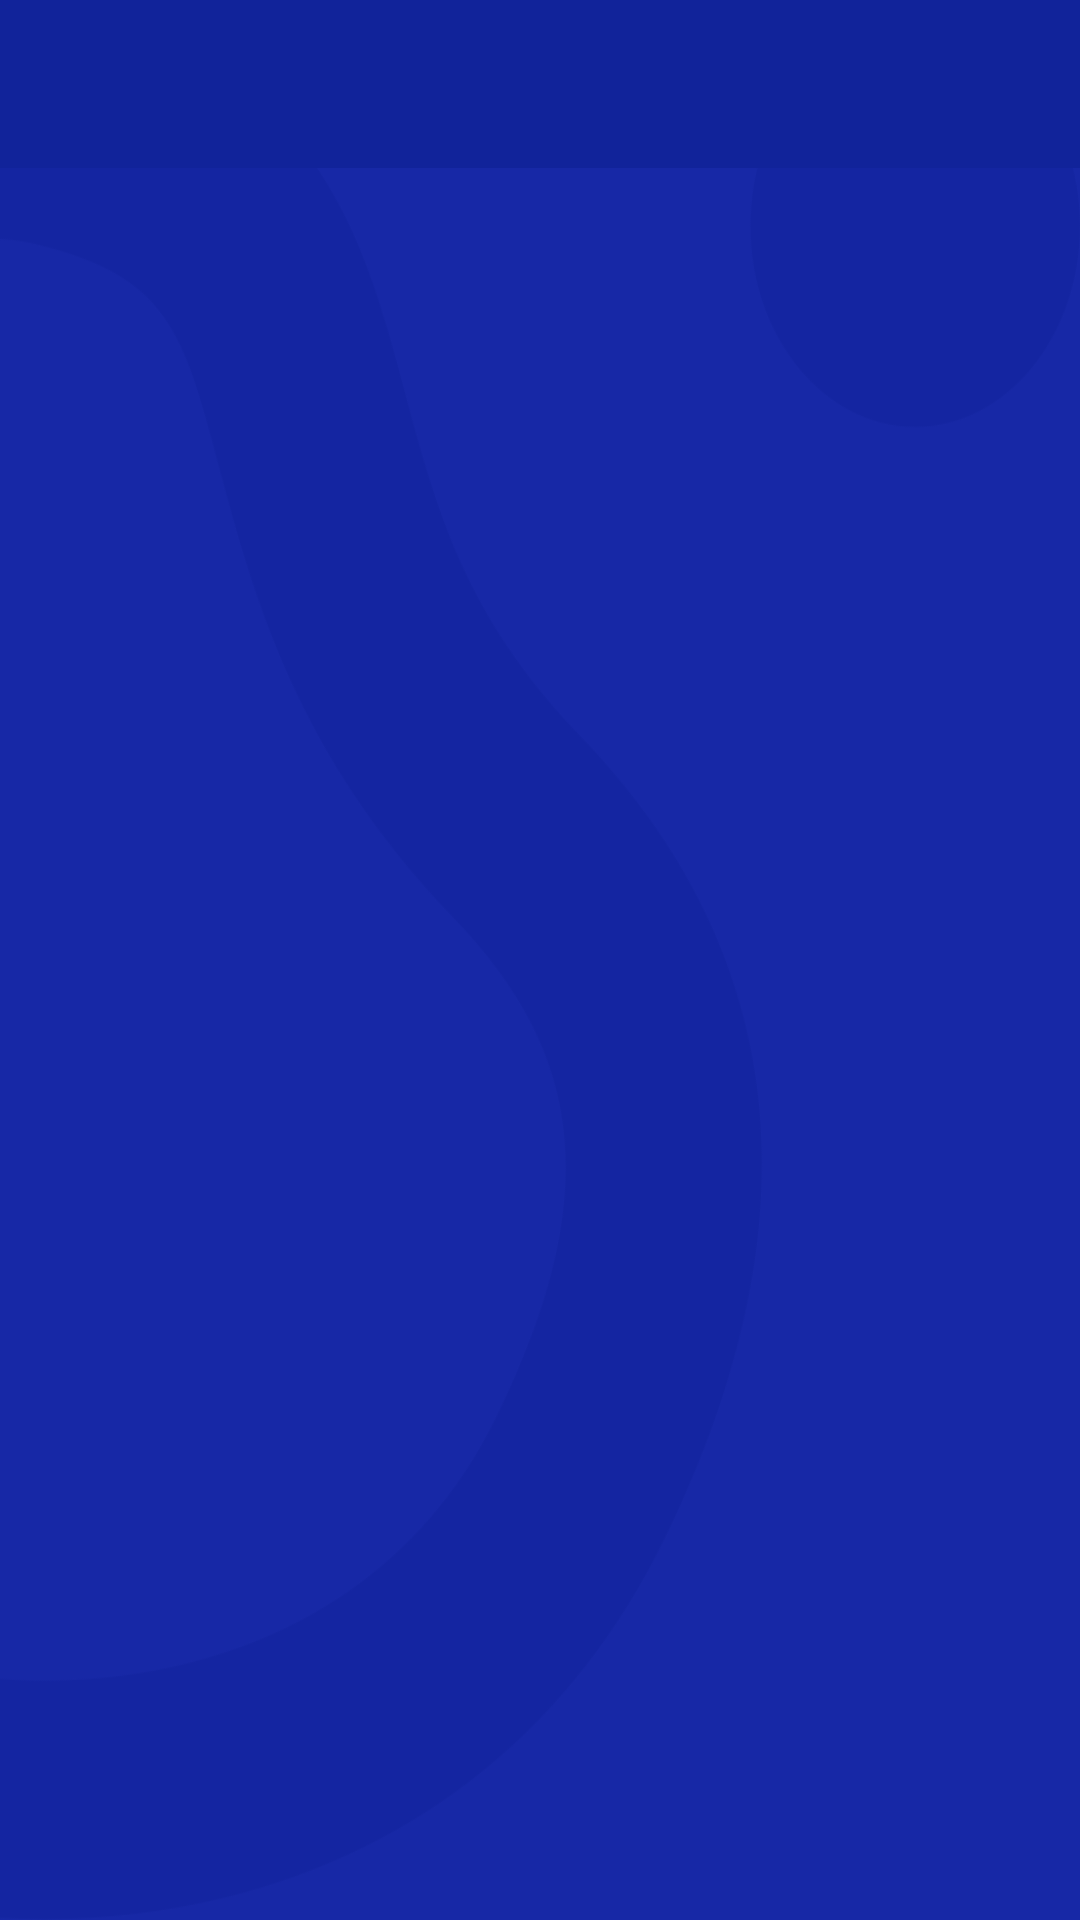

This screen was rendered from an Android layout file. Write that file and the resources it references.
<!-- AndroidManifest.xml: application theme AppTheme.Launcher -->
<!-- res/layout/fragment_calendar_parent_view.xml -->
<?xml version="1.0" encoding="utf-8"?>
<androidx.constraintlayout.widget.ConstraintLayout xmlns:android="http://schemas.android.com/apk/res/android"
              xmlns:app="http://schemas.android.com/apk/res-auto"
              android:orientation="vertical"
              android:layout_width="match_parent"
              android:layout_height="match_parent">

    <androidx.appcompat.widget.Toolbar
            android:id="@+id/toolbarDay"
            android:layout_width="0dp"
            app:layout_constraintStart_toEndOf="parent"
            android:layout_height="?attr/actionBarSize"
            android:minHeight="?attr/actionBarSize"
            android:background="@color/tool_bar_background"
            app:popupTheme="@style/ThemeOverlay.AppCompat.Light"
            android:fitsSystemWindows="true"
            app:layout_constraintStart_toStartOf="parent"
            app:layout_constraintEnd_toEndOf="parent"
            app:layout_constraintTop_toTopOf="parent"/>

    <androidx.viewpager.widget.ViewPager android:layout_width="match_parent"
                                         android:layout_height="0dp"
                                         android:id="@+id/my_viewpager"
                                         app:layout_constraintStart_toStartOf="parent"
                                         app:layout_constraintBottom_toBottomOf="parent"
                                         app:layout_constraintEnd_toEndOf="parent"
                                         app:layout_constraintTop_toBottomOf="@+id/toolbarDay"
                                         app:layout_constraintVertical_bias="0.0">

    </androidx.viewpager.widget.ViewPager>

</androidx.constraintlayout.widget.ConstraintLayout>
<!-- resources referenced by this layout -->
<resources>
  <color name="tool_bar_background">#11239a</color>
  <style name="AppTheme.Launcher">
          <item name="android:windowBackground">@drawable/splash_screen</item>
          <item name="colorPrimaryDark">@color/background</item>
      </style>
  <!-- drawable splash_screen (drawable) -->
  <?xml version="1.0" encoding="utf-8"?>
  <layer-list xmlns:android="http://schemas.android.com/apk/res/android" android:opacity="opaque">
      <item android:drawable="@color/background"/>
      <item>
          <bitmap
                  android:src="@mipmap/ic_evo"
                  android:gravity="fill"/>
      </item>
  </layer-list>
  <color name="background">#1728a6</color>
</resources>
